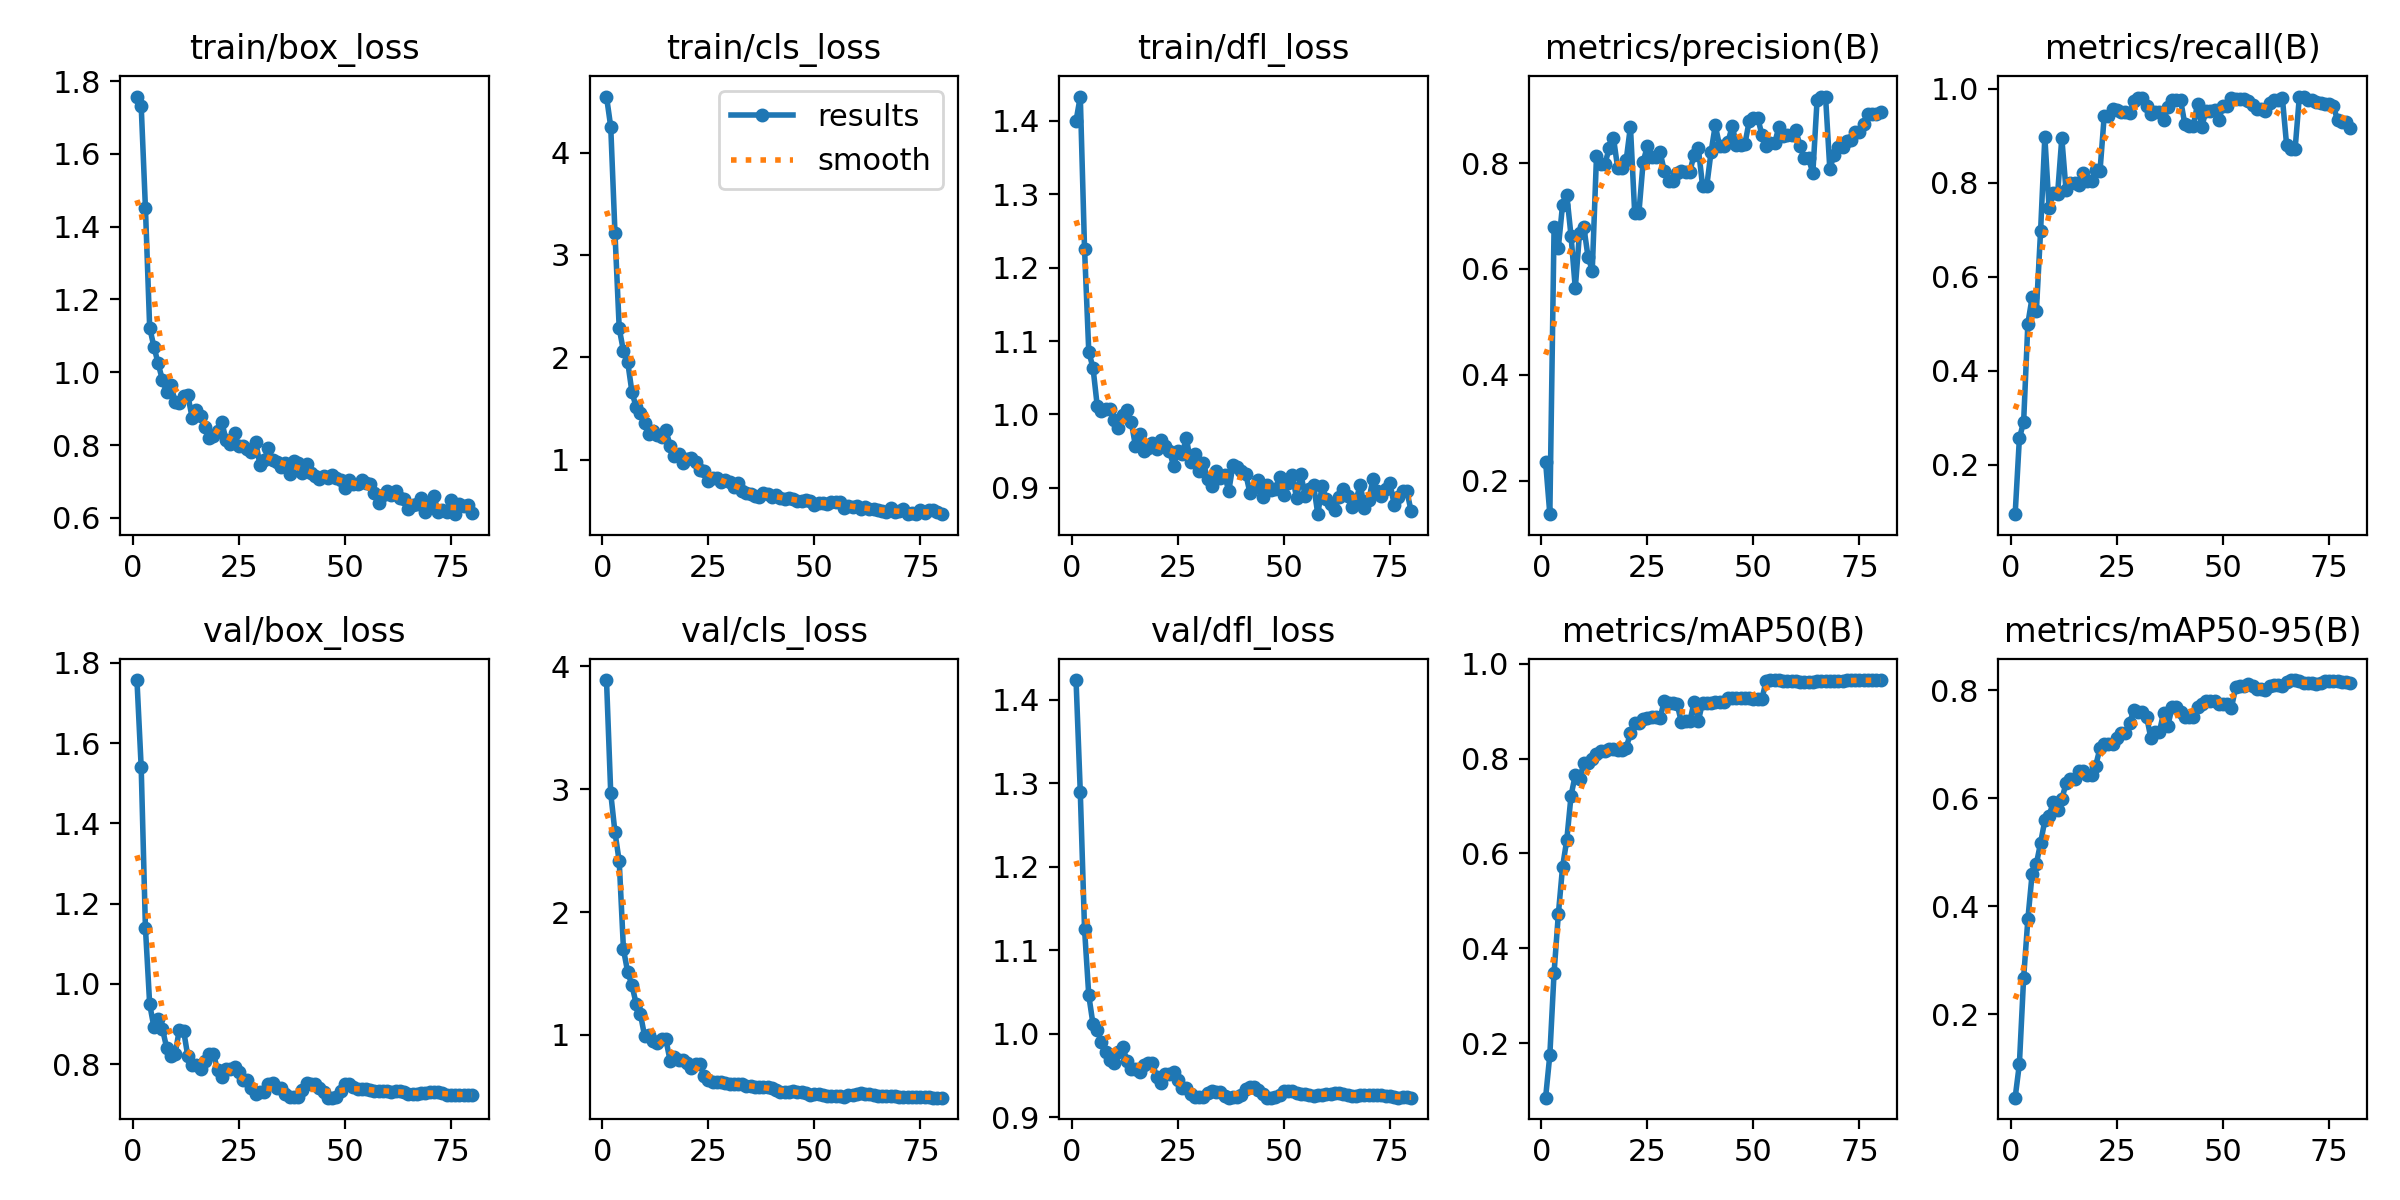

The table this chart was drawn from, first rows:
epoch, time, train/box_loss, train/cls_loss, train/dfl_loss, metrics/precision(B), metrics/recall(B), metrics/mAP50(B), metrics/mAP50-95(B), val/box_loss, val/cls_loss, val/dfl_loss, lr/pg0, lr/pg1, lr/pg2
1, 0.8624, 1.758, 4.546, 1.4, 0.2356, 0.09525, 0.08539, 0.0454, 1.757, 3.887, 1.423, 2.5e-05, 2.5e-05, 2.5e-05
2, 1.736, 1.732, 4.25, 1.433, 0.1364, 0.2569, 0.1756, 0.1079, 1.539, 2.966, 1.289, 5.43194e-05, 5.43194e-05, 5.43194e-05
3, 2.905, 1.451, 3.212, 1.226, 0.6799, 0.2913, 0.349, 0.2674, 1.139, 2.648, 1.125, 8.28963e-05, 8.28963e-05, 8.28963e-05
4, 4.032, 1.123, 2.283, 1.085, 0.6403, 0.5009, 0.4714, 0.3763, 0.9494, 2.412, 1.046, 0.0001107, 0.0001107, 0.0001107
5, 5.144, 1.07, 2.063, 1.064, 0.7214, 0.5564, 0.5714, 0.4599, 0.8927, 1.696, 1.011, 0.0001378, 0.0001378, 0.0001378
6, 6.193, 1.024, 1.956, 1.011, 0.7397, 0.5278, 0.629, 0.4785, 0.9137, 1.511, 1.004, 0.0001642, 0.0001642, 0.0001642
7, 7.169, 0.9789, 1.662, 1.005, 0.6623, 0.6981, 0.7218, 0.5174, 0.8882, 1.406, 0.9897, 0.0001898, 0.0001898, 0.0001898
8, 8.121, 0.9463, 1.514, 1.007, 0.5635, 0.8982, 0.7655, 0.5593, 0.8415, 1.252, 0.9778, 0.0002146, 0.0002146, 0.0002146
9, 9.086, 0.9656, 1.454, 1.007, 0.6688, 0.7462, 0.7563, 0.5674, 0.8213, 1.17, 0.9683, 0.0002388, 0.0002388, 0.0002388
10, 10.03, 0.9185, 1.357, 0.9929, 0.6798, 0.7789, 0.7899, 0.5936, 0.8259, 0.9883, 0.965, 0.0002621, 0.0002621, 0.0002621
11, 10.95, 0.9167, 1.248, 0.9812, 0.6232, 0.7763, 0.7897, 0.5778, 0.8863, 0.9972, 0.9776, 0.0002848, 0.0002848, 0.0002848
12, 11.84, 0.9346, 1.278, 0.9994, 0.597, 0.8956, 0.7998, 0.5986, 0.8838, 0.9485, 0.984, 0.0003067, 0.0003067, 0.0003067
13, 12.77, 0.9364, 1.243, 1.006, 0.8136, 0.7842, 0.8104, 0.6275, 0.8193, 0.9317, 0.9675, 0.0003278, 0.0003278, 0.0003278
14, 13.68, 0.8756, 1.219, 0.9904, 0.7994, 0.7995, 0.8151, 0.6354, 0.7982, 0.9635, 0.9578, 0.0003482, 0.0003482, 0.0003482
15, 14.6, 0.8963, 1.288, 0.9573, 0.7994, 0.7995, 0.8151, 0.6354, 0.7982, 0.9635, 0.9578, 0.0003679, 0.0003679, 0.0003679
16, 15.5, 0.8804, 1.14, 0.973, 0.8281, 0.7968, 0.8197, 0.6502, 0.7871, 0.7899, 0.9538, 0.0003868, 0.0003868, 0.0003868
17, 16.4, 0.8501, 1.042, 0.9506, 0.848, 0.8205, 0.8193, 0.6502, 0.807, 0.8217, 0.962, 0.000401, 0.000401, 0.000401
18, 17.28, 0.8205, 1.054, 0.9549, 0.7903, 0.8047, 0.8187, 0.6433, 0.826, 0.7926, 0.965, 0.0003948, 0.0003948, 0.0003948
19, 18.16, 0.8252, 0.9726, 0.9607, 0.7903, 0.8047, 0.8187, 0.6433, 0.826, 0.7926, 0.965, 0.0003886, 0.0003886, 0.0003886
20, 19.03, 0.839, 1.011, 0.9534, 0.8058, 0.8274, 0.8221, 0.6604, 0.7866, 0.7704, 0.9479, 0.0003824, 0.0003824, 0.0003824
21, 19.95, 0.8637, 1.016, 0.9657, 0.8694, 0.8249, 0.854, 0.6931, 0.7678, 0.7299, 0.9407, 0.0003763, 0.0003763, 0.0003763
22, 20.84, 0.8137, 0.9773, 0.9569, 0.7067, 0.9429, 0.8754, 0.7015, 0.7887, 0.7659, 0.9519, 0.0003701, 0.0003701, 0.0003701
23, 21.73, 0.8016, 0.899, 0.9503, 0.7067, 0.9429, 0.8754, 0.7015, 0.7887, 0.7659, 0.9519, 0.0003639, 0.0003639, 0.0003639
24, 22.64, 0.8327, 0.8932, 0.9303, 0.8025, 0.9581, 0.8825, 0.7, 0.7942, 0.6674, 0.954, 0.0003577, 0.0003577, 0.0003577
25, 23.6, 0.7962, 0.7928, 0.9507, 0.8324, 0.9544, 0.8862, 0.7113, 0.7796, 0.6325, 0.9442, 0.0003515, 0.0003515, 0.0003515
26, 24.51, 0.796, 0.8232, 0.9458, 0.812, 0.9505, 0.8865, 0.7207, 0.7598, 0.6213, 0.9345, 0.0003453, 0.0003453, 0.0003453
27, 25.4, 0.788, 0.8252, 0.9683, 0.812, 0.9505, 0.8865, 0.7207, 0.7598, 0.6213, 0.9345, 0.0003391, 0.0003391, 0.0003391
28, 26.29, 0.7816, 0.7839, 0.9349, 0.8207, 0.948, 0.886, 0.7396, 0.7397, 0.6159, 0.9271, 0.0003329, 0.0003329, 0.0003329
29, 27.18, 0.8086, 0.8028, 0.9457, 0.7844, 0.9742, 0.9219, 0.7644, 0.7257, 0.6105, 0.9238, 0.0003268, 0.0003268, 0.0003268
30, 28.09, 0.7454, 0.7847, 0.9236, 0.7654, 0.9804, 0.9163, 0.7596, 0.7299, 0.5994, 0.9239, 0.0003206, 0.0003206, 0.0003206
31, 28.95, 0.758, 0.7344, 0.9338, 0.7654, 0.9804, 0.9163, 0.7596, 0.7299, 0.5994, 0.9239, 0.0003144, 0.0003144, 0.0003144
32, 29.82, 0.7923, 0.7787, 0.9127, 0.7814, 0.9638, 0.9152, 0.7509, 0.7512, 0.5982, 0.9286, 0.0003082, 0.0003082, 0.0003082
33, 30.7, 0.7597, 0.6925, 0.9028, 0.7843, 0.9465, 0.8769, 0.7114, 0.7536, 0.598, 0.9311, 0.000302, 0.000302, 0.000302
34, 31.57, 0.7534, 0.6751, 0.9234, 0.7836, 0.9517, 0.8784, 0.7229, 0.7405, 0.5844, 0.93, 0.0002958, 0.0002958, 0.0002958
35, 32.44, 0.7402, 0.6684, 0.914, 0.7836, 0.9517, 0.8784, 0.7229, 0.7405, 0.5844, 0.93, 0.0002896, 0.0002896, 0.0002896
36, 33.32, 0.7512, 0.6503, 0.918, 0.8162, 0.9334, 0.9183, 0.7586, 0.727, 0.5747, 0.9254, 0.0002834, 0.0002834, 0.0002834
37, 34.19, 0.7192, 0.6379, 0.8957, 0.829, 0.9607, 0.8792, 0.7349, 0.7185, 0.5788, 0.9232, 0.0002772, 0.0002772, 0.0002772
38, 35.07, 0.7554, 0.6798, 0.9315, 0.7573, 0.976, 0.9176, 0.7682, 0.7193, 0.5785, 0.9235, 0.0002711, 0.0002711, 0.0002711
39, 35.97, 0.7499, 0.6667, 0.9291, 0.7573, 0.976, 0.9176, 0.7682, 0.7193, 0.5785, 0.9235, 0.0002649, 0.0002649, 0.0002649
40, 36.85, 0.7232, 0.6396, 0.9229, 0.8209, 0.9765, 0.9174, 0.7591, 0.7358, 0.5671, 0.9266, 0.0002587, 0.0002587, 0.0002587
41, 37.73, 0.7476, 0.6529, 0.9194, 0.8716, 0.9255, 0.9181, 0.7506, 0.7523, 0.5502, 0.9337, 0.0002525, 0.0002525, 0.0002525
42, 38.61, 0.7243, 0.6258, 0.8931, 0.8333, 0.9218, 0.9199, 0.751, 0.7513, 0.5396, 0.9357, 0.0002463, 0.0002463, 0.0002463
43, 39.47, 0.7155, 0.6185, 0.8994, 0.8333, 0.9218, 0.9199, 0.751, 0.7513, 0.5396, 0.9357, 0.0002401, 0.0002401, 0.0002401
44, 40.43, 0.7056, 0.6271, 0.9112, 0.8401, 0.968, 0.9272, 0.7685, 0.7414, 0.5374, 0.9323, 0.0002339, 0.0002339, 0.0002339
45, 41.32, 0.7152, 0.6137, 0.8875, 0.8702, 0.9201, 0.9273, 0.7745, 0.7301, 0.5451, 0.928, 0.0002278, 0.0002278, 0.0002278
46, 42.21, 0.7083, 0.5947, 0.9041, 0.8344, 0.9532, 0.9278, 0.7799, 0.7167, 0.5323, 0.9233, 0.0002216, 0.0002216, 0.0002216
47, 43.1, 0.7186, 0.6034, 0.8977, 0.8344, 0.9532, 0.9278, 0.7799, 0.7167, 0.5323, 0.9233, 0.0002154, 0.0002154, 0.0002154
48, 44.01, 0.7086, 0.6042, 0.8989, 0.8367, 0.9558, 0.9285, 0.7794, 0.7182, 0.5249, 0.9234, 0.0002092, 0.0002092, 0.0002092
49, 44.87, 0.704, 0.5944, 0.9151, 0.8796, 0.9347, 0.9265, 0.7754, 0.7324, 0.5156, 0.9269, 0.000203, 0.000203, 0.000203
50, 45.76, 0.6827, 0.561, 0.8899, 0.8861, 0.9634, 0.9257, 0.7742, 0.7511, 0.5162, 0.9314, 0.0001968, 0.0001968, 0.0001968
51, 46.63, 0.7036, 0.5767, 0.9071, 0.8861, 0.9634, 0.9257, 0.7742, 0.7511, 0.5162, 0.9314, 0.0001906, 0.0001906, 0.0001906
52, 47.5, 0.6938, 0.5808, 0.9173, 0.8535, 0.9804, 0.9256, 0.768, 0.7428, 0.5106, 0.9311, 0.0001844, 0.0001844, 0.0001844
53, 48.37, 0.6932, 0.5715, 0.8856, 0.8333, 0.9795, 0.9641, 0.8058, 0.7384, 0.5025, 0.929, 0.0001782, 0.0001782, 0.0001782
54, 49.28, 0.7032, 0.5928, 0.919, 0.8377, 0.9782, 0.9648, 0.8084, 0.7373, 0.5028, 0.9276, 0.0001721, 0.0001721, 0.0001721
55, 50.19, 0.6963, 0.5929, 0.8894, 0.8377, 0.9782, 0.9648, 0.8084, 0.7373, 0.5028, 0.9276, 0.0001659, 0.0001659, 0.0001659
56, 51.09, 0.6921, 0.5872, 0.8988, 0.8687, 0.9734, 0.9649, 0.8116, 0.7369, 0.502, 0.9267, 0.0001597, 0.0001597, 0.0001597
57, 52.01, 0.6674, 0.5345, 0.9035, 0.8518, 0.9661, 0.9642, 0.8088, 0.7331, 0.4988, 0.9255, 0.0001535, 0.0001535, 0.0001535
58, 52.86, 0.6415, 0.5455, 0.8643, 0.8527, 0.9564, 0.963, 0.8034, 0.7331, 0.5091, 0.9266, 0.0001473, 0.0001473, 0.0001473
59, 53.72, 0.6615, 0.5442, 0.9027, 0.8527, 0.9564, 0.963, 0.8034, 0.7331, 0.5091, 0.9266, 0.0001411, 0.0001411, 0.0001411
60, 54.61, 0.6729, 0.5498, 0.8846, 0.8621, 0.9533, 0.9628, 0.8015, 0.733, 0.5205, 0.9276, 0.0001349, 0.0001349, 0.0001349
... 20 more rows
